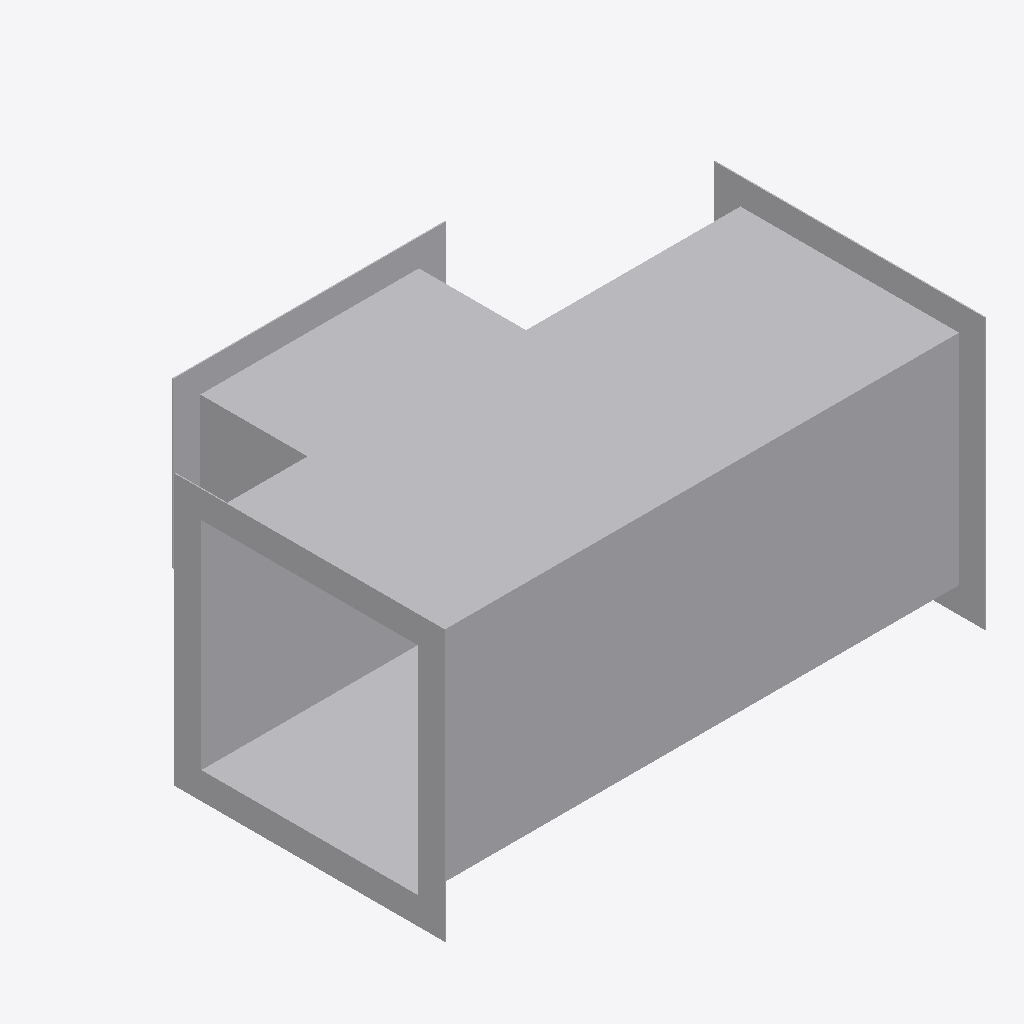
Isometric view of an IFC building model (IFC-SPF (STEP), schema IFC4, length unit millimetre), seen from the south-west, elements coloured by IFC class: 1 other element (light grey).
Extent 0.500 m × 0.376 m × 0.250 m (x, y, z). Elements (1): 1 IfcBuildingElementProxy.

HEADER;
FILE_DESCRIPTION((''),'2;1');
FILE_NAME('','2024-09-23T10:48:31',(''),(''),'Processor version 5.1.0.0','Xbim.IO.MemoryModel','');
FILE_SCHEMA(('IFC4'));
ENDSEC;
DATA;
#1=IFCPROJECT('1Cd$pM94z1pBdsUJJzcV0h',#2,'Project',$,$,$,$,(#19,#22,#23),#7);
#85=IFCBUILDINGELEMENTPROXY('2s_nUtPxT5f90$wvkYa5U8',#2,'Тройник прямоугольный',$,$,#113,#86,$,$);
ENDSEC;
